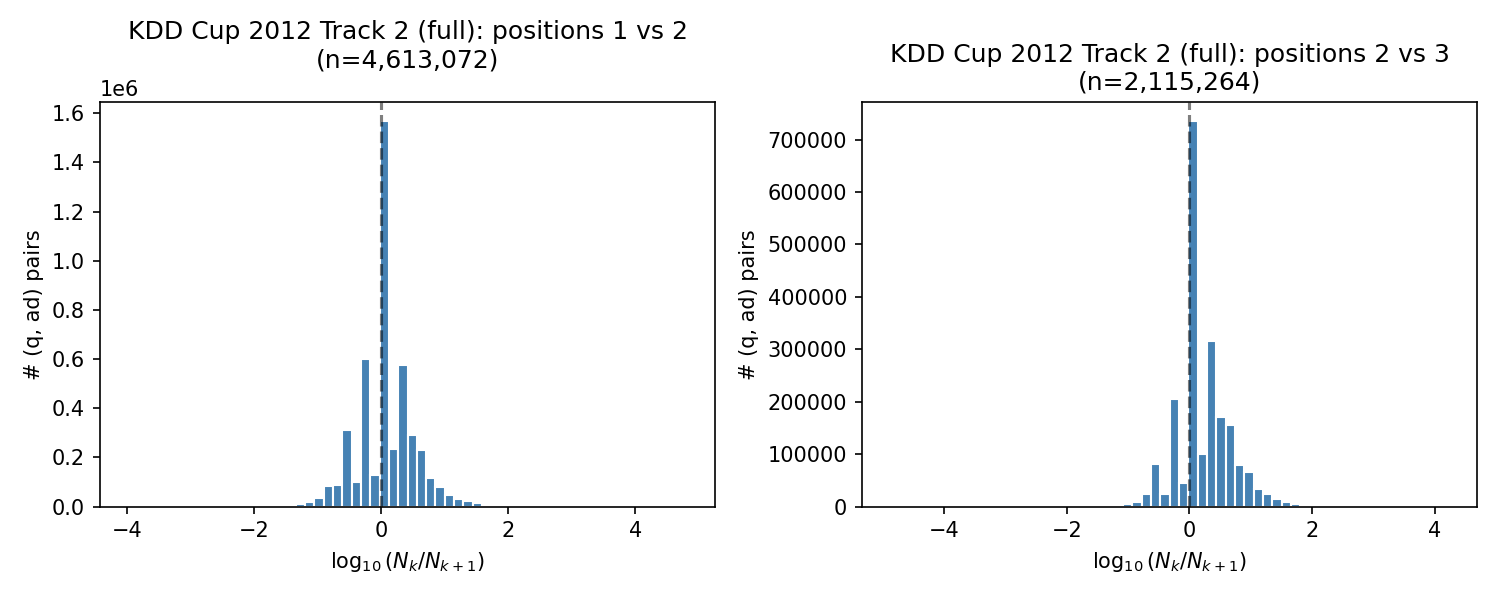

Source data for this figure (header and first rows):
k, kp, n_pairs, frac_in_[0.5,2], frac_>10, frac_>100, median_ratio, p90_ratio, p99_ratio, max_ratio
1, 2, 4613072, 0.6529, 0.0292, 0.001536, 1.0, 4.0, 23.0, 66330
2, 3, 2115264, 0.633, 0.05049, 0.001951, 1.0, 6.0, 33.0, 17404
